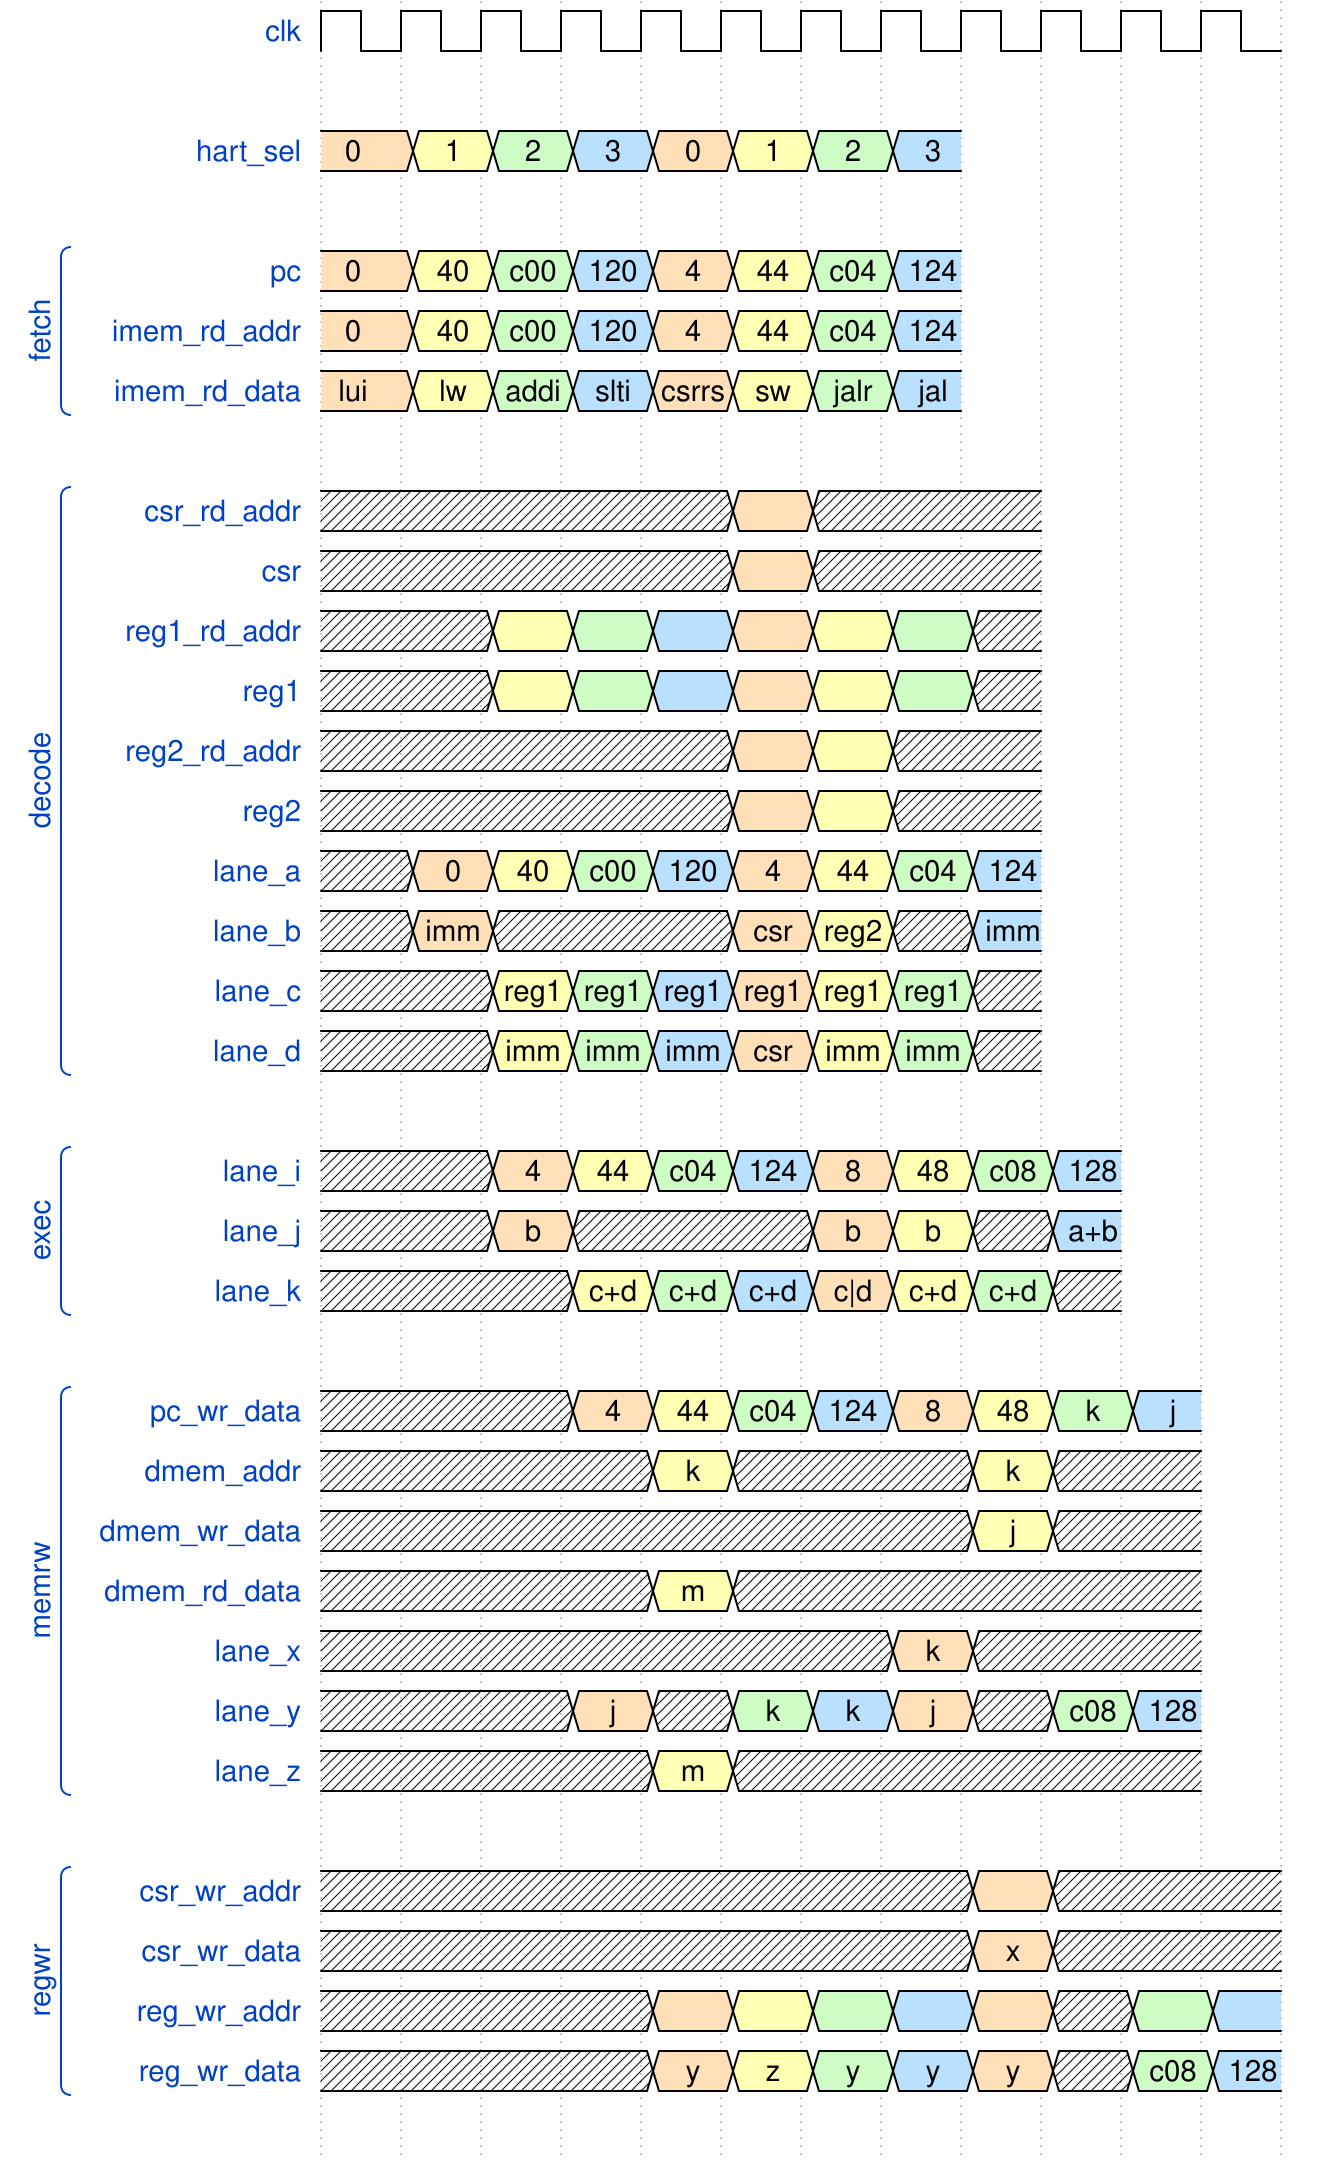

The timing diagram above was drawn with WaveDrom. Write its source.

{signal: [
  {name: 'clk', wave: 'p...........'},
  {},
  {name: 'hart_sel', wave: '43754375', data: [0, 1, 2, 3, 0, 1, 2, 3]},
  {},
  ['fetch',
   {name: 'pc', wave: '43754375',
    data: ['0', '40', 'c00', '120', '4', '44', 'c04', '124']},
   {name: 'imem_rd_addr', wave: '43754375',
    data: ['0', '40', 'c00', '120', '4', '44', 'c04', '124']},
   {name: 'imem_rd_data', wave: '43754375',
    data: ['lui', 'lw', 'addi', 'slti', 'csrrs', 'sw', 'jalr', 'jal']},
  ],
  {},
  ['decode',
   {name: 'csr_rd_addr', wave: 'xxxxx4xxx',
    data: ['']},
   {name: 'csr',  wave: 'xxxxx4xxx',
    data: ['']},
   {name: 'reg1_rd_addr', wave: 'xx375437x',
    data: ['', '', '', '', '', '', '']},
   {name: 'reg1', wave: 'xx375437x',
    data: ['', '', '', '', '', '', '']},
   {name: 'reg2_rd_addr', wave: 'xxxxx43xx',
    data: ['']},
   {name: 'reg2', wave: 'xxxxx43xx',
    data: ['']},
   {name: 'lane_a', wave: 'x43754375',
    data: ['0', '40', 'c00', '120', '4', '44', 'c04', '124']},
   {name: 'lane_b', wave: 'x4xxx43x5',
    data: ['imm', 'csr', 'reg2', 'imm']},
   {name: 'lane_c', wave: 'xx375437x',
    data: ['reg1', 'reg1', 'reg1', 'reg1', 'reg1', 'reg1', 'and']},
   {name: 'lane_d', wave: 'xx375437x',
    data: ['imm', 'imm', 'imm', 'csr', 'imm', 'imm', '', '']},
  ],
  {},
  ['exec',
   {name: 'lane_i', wave: 'xx43754375',
    data: ['4', '44', 'c04', '124', '8', '48', 'c08', '128']},
   {name: 'lane_j', wave: 'xx4xxx43x5',
    data: ['b', 'b', 'b', 'a+b']},
   {name: 'lane_k', wave: 'xxx375437x',
    data: ['c+d', 'c+d', 'c+d', 'c|d', 'c+d', 'c+d']},
  ],
  {},
  ['memrw',
   {name: 'pc_wr_data', wave: 'xxx43754375',
    data: ['4','44','c04','124','8','48','k','j']},
   {name: 'dmem_addr', wave: 'xxxx3xxx3xx',
    data: ['k', 'k']},
   {name: 'dmem_wr_data', wave: 'xxxxxxxx3xx',
    data: ['j']},
   {name: 'dmem_rd_data', wave: 'xxxx3xxxxxx',
    data: ['m']},
   {name: 'lane_x', wave: 'xxxxxxx4xxx',
    data: ['k']},
   {name: 'lane_y', wave: 'xxx4x754x75',
    data: ['j', 'k', 'k', 'j', 'c08', '128']},
   {name: 'lane_z', wave: 'xxxx3xxxxxx',
    data: ['m']},
  ],
  {},
  ['regwr',
   {name: 'csr_wr_addr', wave: 'xxxxxxxx4xxx',
    data: ['']},
   {name: 'csr_wr_data', wave: 'xxxxxxxx4xxx',
    data: ['x']},
   {name: 'reg_wr_addr', wave: 'xxxx43754x75',
    data: ['', '', '', '', '', '']},
   {name: 'reg_wr_data', wave: 'xxxx43754x75',
    data: ['y', 'z', 'y', 'y', 'y', 'c08', '128']},
  ],
  {},
]}

